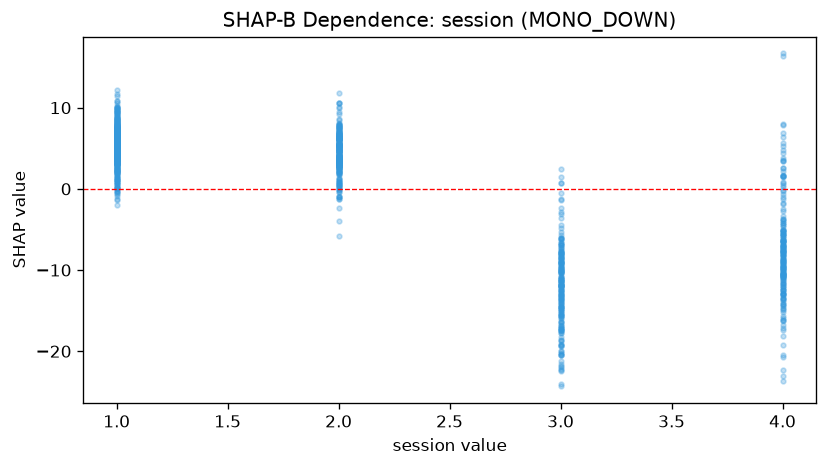

Data behind this chart, as committed beside it:
feature_value, shap_value
1.0, 6.466
2.0, 0.8969
1.0, 1.038
1.0, 6.673
4.0, -3.339
3.0, -17.26
1.0, 4.09
1.0, 3.31
3.0, -8.535
2.0, 1.096
4.0, -2.723
1.0, 3.035
4.0, -11.65
2.0, 2.937
4.0, -5.101
2.0, 3.501
3.0, -6.016
4.0, -5.157
2.0, 6.155
2.0, 3.593
4.0, -7.736
1.0, 3.325
1.0, 4.301
4.0, -2.524
4.0, -6.908
3.0, -7.773
3.0, -7.916
3.0, -8.308
2.0, 4.9
2.0, 2.832
3.0, -8.414
3.0, -6.864
1.0, 4.082
1.0, 2.697
3.0, -10.96
4.0, -4.184
1.0, 2.138
2.0, 0.2152
1.0, 4.522
2.0, 5.245
2.0, 3.764
1.0, 3.725
4.0, -8.841
3.0, -9.24
2.0, 2.033
1.0, 4.527
3.0, -9.069
2.0, 4.005
1.0, 4.224
4.0, -11.02
3.0, -8.642
3.0, -10.11
2.0, 3.588
3.0, -10.38
1.0, 7.156
1.0, 5.614
1.0, 5.867
1.0, 5.354
1.0, 2.951
2.0, 3.349
... 1,079 more rows
